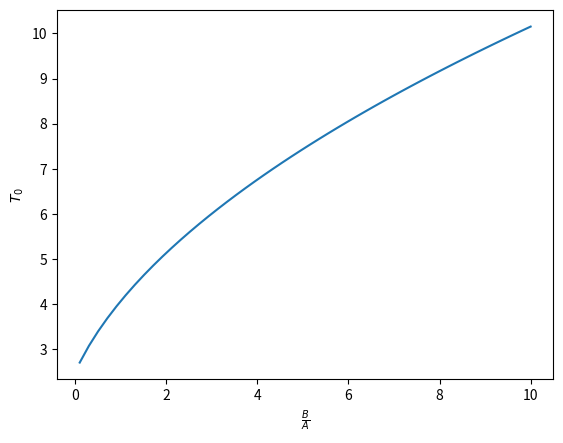

Here is the Python script that generated this plot:
#!/usr/bin/python

import numpy as np
import matplotlib.pyplot as plt

def F(x, rat):
    return np.sqrt((1+4*rat*x)/(x-x**2))

def integrate(rat):
    s = 0
    dx = 0.001
    x = .01
    while x < 0.95:
        s += F(x,rat)*dx
        x += dx
    return s


rats = np.linspace(.1,10,num=50)
vals = []
for rat in rats:
    vals.append( integrate(rat) )
plt.plot(rats, vals)
plt.ylabel("$T_0$")
plt.xlabel(r"$\frac{B}{A}$")
plt.show()
